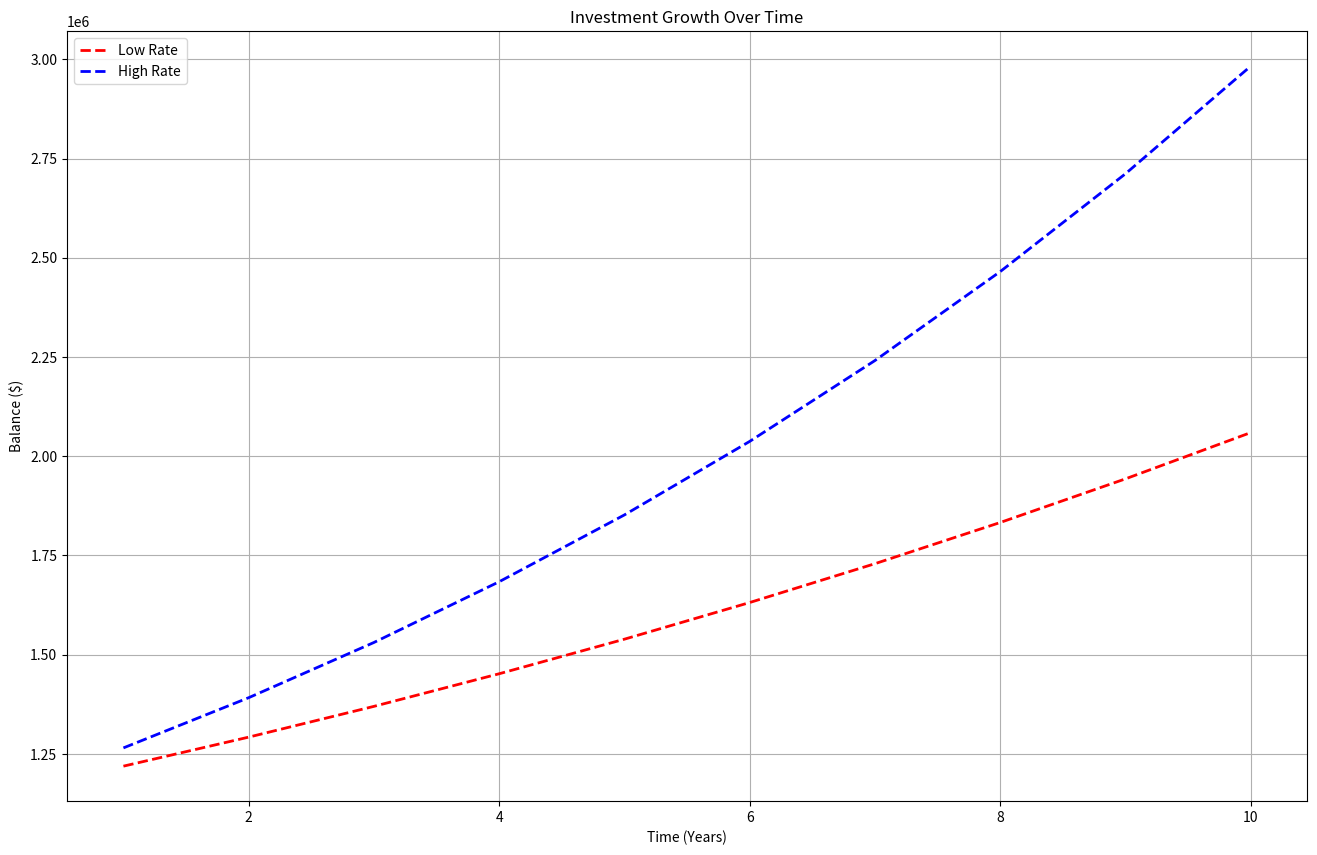

Python code for this plot:
import matplotlib.pyplot as plt

principal = 1_150_000
low_rate = 0.06
high_rate = 0.10
years = 10

def convert_dollars(amount):
	return f"${amount:,.2f}"

def compound(principal, low_rate, high_rate, years):
	low_bal = principal
	high_bal = principal
	low_int_rate = low_rate
	high_int_rate = high_rate
	c_years = years
	years_lst = list(range(1, years + 1))
	c_bal_low = []
	c_bal_high = []

	while c_years > 0:
		low_bal *= round((1 + low_int_rate), 2)
		c_bal_low.append(low_bal)
		high_bal *= round((1 + high_int_rate), 2)
		c_bal_high.append(high_bal)
		c_years -= 1

	plt.figure(figsize=(16, 10))
	plt.plot(years_lst, c_bal_low, label='Low Rate', color="red", linestyle='--', linewidth=2)
	plt.plot(years_lst, c_bal_high, label='High Rate', color="blue", linestyle='--', linewidth=2)

	plt.xlabel('Time (Years)')
	plt.ylabel('Balance ($)')
	plt.title('Investment Growth Over Time')
	plt.legend()
	plt.grid()
	plt.show()

	return c_bal_low[-1], c_bal_high[-1]


totals = compound(principal, low_rate, high_rate, years)
print(f'Low: {convert_dollars(totals[0])}\nHigh: {convert_dollars(totals[1])}')
